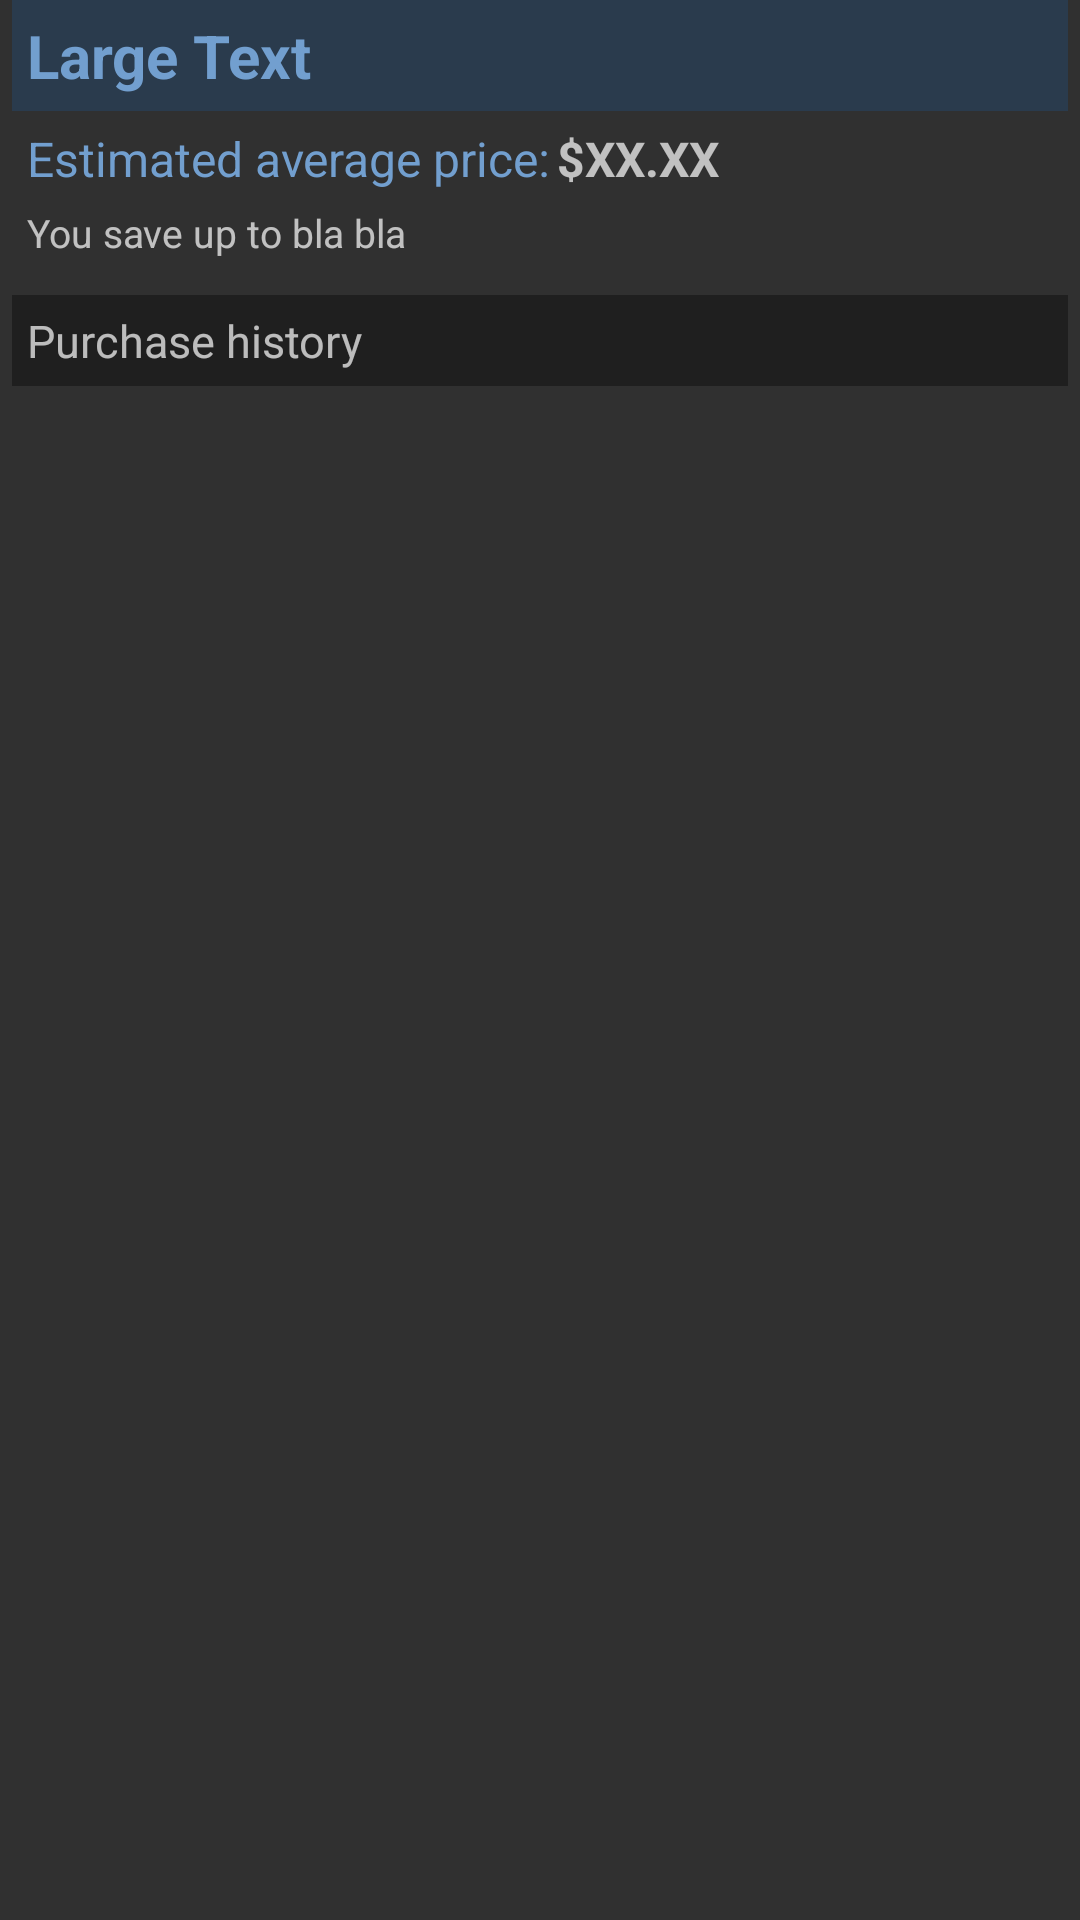

Write the Android layout XML for this screen, with the resource values it uses.
<!-- AndroidManifest.xml: application theme AppTheme -->
<!-- res/layout/activity_product_info.xml -->
<?xml version="1.0" encoding="utf-8"?>
<RelativeLayout xmlns:android="http://schemas.android.com/apk/res/android"
    xmlns:tools="http://schemas.android.com/tools"
    android:layout_width="match_parent"
    android:layout_height="match_parent"
    android:paddingBottom="@dimen/activity_vertical_margin"
    android:paddingLeft="4dp"
    android:paddingRight="4dp"
    android:paddingTop="@dimen/activity_vertical_margin"
    tools:context="com.project.csc301.shoppinglist.Controllers.ProductInfo">

    <TextView
        android:id="@+id/product_name"
        android:layout_width="match_parent"
        android:layout_height="wrap_content"
        android:background="#2A3B4D"
        android:textColor="#729FCF"
        android:padding="5dp"
        android:text="Large Text"
        android:textSize="20dp"
        android:textStyle="bold"
        android:layout_alignParentTop="true"/>

    <TextView
        android:id="@+id/estimated_avg"
        android:layout_width="wrap_content"
        android:layout_height="wrap_content"
        android:textColor="#729FCF"
        android:layout_below="@id/product_name"
        android:paddingTop="5dp"
        android:paddingLeft="5dp"
        android:text="Estimated average price:"
        android:textSize="16dp"/>

    <TextView
        android:id="@+id/details_average"
        android:layout_below="@id/product_name"
        android:layout_width="match_parent"
        android:layout_height="wrap_content"
        android:layout_toRightOf="@id/estimated_avg"
        android:paddingTop="5dp"
        android:paddingLeft="2dp"
        android:textStyle="bold"
        android:text="$XX.XX"
        android:textSize="16dp"/>

    <TextView
        android:id="@+id/details_comment"
        android:layout_width="match_parent"
        android:layout_height="wrap_content"
        android:layout_below="@id/estimated_avg"
        android:paddingTop="5dp"
        android:paddingLeft="5dp"
        android:paddingBottom="12dp"
        android:text="You save up to bla bla"
        android:textSize="13dp"/>

    <TextView
        android:id="@+id/purchase_history_text"
        android:layout_width="match_parent"
        android:layout_height="wrap_content"
        android:layout_below="@id/details_comment"
        android:background="#1F1F1F"
        android:padding="5dp"
        android:text="Purchase history"
        android:textSize="15dp" />

    <ListView
        android:id="@+id/info"
        android:layout_width="wrap_content"
        android:layout_height="wrap_content"
        android:layout_below="@id/purchase_history_text"
        android:paddingTop="2dp" />
</RelativeLayout>
<!-- resources referenced by this layout -->
<resources>
  <style name="AppTheme" parent="Theme.AppCompat">
          <item name="colorAccent">#6994BF</item>
          <item name="colorPrimary">#315B87</item>
          <item name="colorPrimaryDark">#1F1F1F</item>
          <item name="android:navigationBarColor">#1F1F1F</item>
      </style>
</resources>
